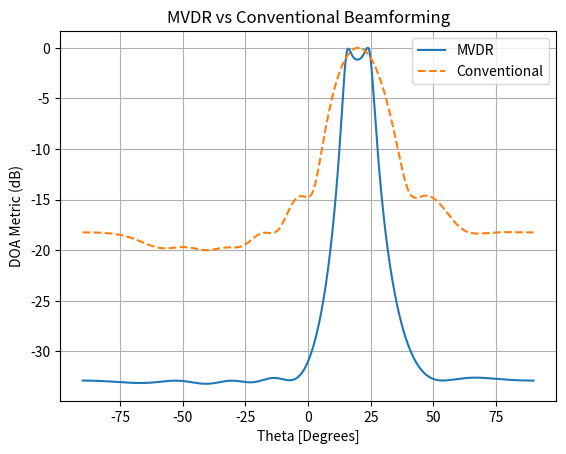
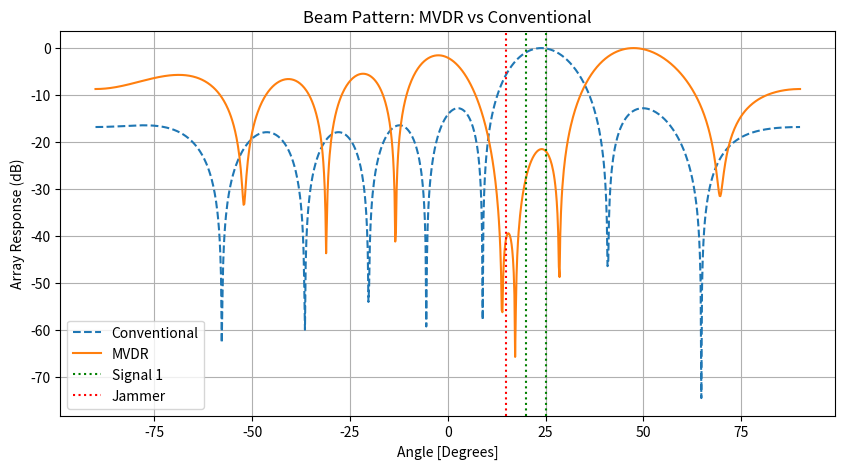

Source code (Python) for these figures, in order:
import numpy as np
import matplotlib.pyplot as plt

# ================================
# EXPERIMENT CONTROLS (EDIT THESE)
# ================================

N = 10000          # EDIT: try 200 (covariance breakdown)
noise_scale = 0.05 # EDIT: try 0.2 (more noise)
interference_scale = 1  # EDIT: try 5 (strong jammer)

theta1_deg = 20    # signal 1
theta2_deg = 25    # signal 2 (EDIT: try 22 for closer spacing)
theta3_deg = 15   # interferer

# ================================

sample_rate = 1e6

# Create time vector
t = np.arange(N)/sample_rate

d = 0.5 # half wavelength spacing
Nr = 8  # number of elements

# Convert to radians
theta1 = np.deg2rad(theta1_deg)
theta2 = np.deg2rad(theta2_deg)
theta3 = np.deg2rad(theta3_deg)

# Steering vectors
s1 = np.exp(2j * np.pi * d * np.arange(Nr) * np.sin(theta1)).reshape(-1,1)
s2 = np.exp(2j * np.pi * d * np.arange(Nr) * np.sin(theta2)).reshape(-1,1)
s3 = np.exp(2j * np.pi * d * np.arange(Nr) * np.sin(theta3)).reshape(-1,1)

# Tones
tone1 = np.exp(2j*np.pi*0.01e6*t).reshape(1,-1)
tone2 = np.exp(2j*np.pi*0.02e6*t).reshape(1,-1)
tone3 = np.exp(2j*np.pi*0.03e6*t).reshape(1,-1)

# Received signal
X = s1 @ tone1 + s2 @ tone2 + interference_scale * s3 @ tone3

# Noise
n = np.random.randn(Nr, N) + 1j*np.random.randn(Nr, N)
X = X + noise_scale * n

# ================================
# MVDR POWER FUNCTION
# ================================
def power_mvdr(theta, X):
    Nr = X.shape[0]
    s = np.exp(2j * np.pi * d * np.arange(Nr) * np.sin(theta)).reshape(-1,1)

    R = (X @ X.conj().T)/X.shape[1]
    Rinv = np.linalg.pinv(R)

    return 1/(s.conj().T @ Rinv @ s).squeeze()

# ================================
# OPTIONAL: CONVENTIONAL BF (for comparison)
# ================================
def power_conventional(theta, X):
    Nr = X.shape[0]
    s = np.exp(2j * np.pi * d * np.arange(Nr) * np.sin(theta)).reshape(-1,1)
    return np.abs((s.conj().T @ X).var())

# ================================
# SCAN
# ================================
theta_scan = np.linspace(-np.pi/2, np.pi/2, 1000)

results_mvdr = []
results_conv = []

for theta_i in theta_scan:
    power = power_mvdr(theta_i, X)
    results_mvdr.append(10*np.log10(np.abs(power)))

    # Uncomment for comparison
    power_c = power_conventional(theta_i, X)
    results_conv.append(10*np.log10(power_c))

# Normalize
results_mvdr = np.array(results_mvdr)
results_mvdr -= np.max(results_mvdr)

results_conv = np.array(results_conv)
results_conv -= np.max(results_conv)

# ================================
# PLOTS
# ================================

plt.plot(theta_scan*180/np.pi, results_mvdr, label="MVDR")

# EDIT: uncomment to compare
plt.plot(theta_scan*180/np.pi, results_conv, '--', label="Conventional")

plt.xlabel("Theta [Degrees]")
plt.ylabel("DOA Metric (dB)")
plt.legend()
plt.grid()
plt.title("MVDR vs Conventional Beamforming")
plt.show()



# ================================
# BEAMFORMING (APPLY WEIGHTS)
# ================================

# 1. Pick look direction (strongest MVDR peak)
theta_look = theta_scan[np.argmax(results_mvdr)]
print("Steering to angle (deg):", theta_look * 180 / np.pi)

Nr = X.shape[0]

# Steering vector
s = np.exp(2j * np.pi * d * np.arange(Nr) * np.sin(theta_look)).reshape(-1,1)

# Covariance
R = (X @ X.conj().T)/X.shape[1]
Rinv = np.linalg.pinv(R)

# ================================
# 2. Compute Weights
# ================================

# MVDR weights
w_mvdr = (Rinv @ s)/(s.conj().T @ Rinv @ s)

# Conventional weights
w_conv = s / Nr

# ================================
# 3. Apply Beamformers
# ================================

y_mvdr = w_mvdr.conj().T @ X
y_conv = w_conv.conj().T @ X

# Flatten for plotting
y_mvdr = y_mvdr.flatten()
y_conv = y_conv.flatten()

# ================================
# 4. BEAM PATTERN (ANGLE DOMAIN)
# ================================

theta_plot = np.linspace(-np.pi/2, np.pi/2, 1000)

pattern_mvdr = []
pattern_conv = []

for theta in theta_plot:
    s_theta = np.exp(2j * np.pi * d * np.arange(Nr) * np.sin(theta)).reshape(-1,1)

    # Array response (beam pattern)
    resp_mvdr = np.abs(w_mvdr.conj().T @ s_theta)**2
    resp_conv = np.abs(w_conv.conj().T @ s_theta)**2

    pattern_mvdr.append(10*np.log10(resp_mvdr.squeeze()))
    pattern_conv.append(10*np.log10(resp_conv.squeeze()))

pattern_mvdr = np.array(pattern_mvdr)
pattern_conv = np.array(pattern_conv)

# Normalize
pattern_mvdr -= np.max(pattern_mvdr)
pattern_conv -= np.max(pattern_conv)

# ================================
# 5. PLOT (THIS IS THE MONEY PLOT)
# ================================

plt.figure(figsize=(10,5))

plt.plot(theta_plot*180/np.pi, pattern_conv, '--', label="Conventional")
plt.plot(theta_plot*180/np.pi, pattern_mvdr, label="MVDR")

# Mark true angles
plt.axvline(theta1_deg, color='g', linestyle=':', label="Signal 1")
plt.axvline(theta2_deg, color='g', linestyle=':')
plt.axvline(theta3_deg, color='r', linestyle=':', label="Jammer")

plt.xlabel("Angle [Degrees]")
plt.ylabel("Array Response (dB)")
plt.title("Beam Pattern: MVDR vs Conventional")
plt.legend()
plt.grid()
plt.show()
